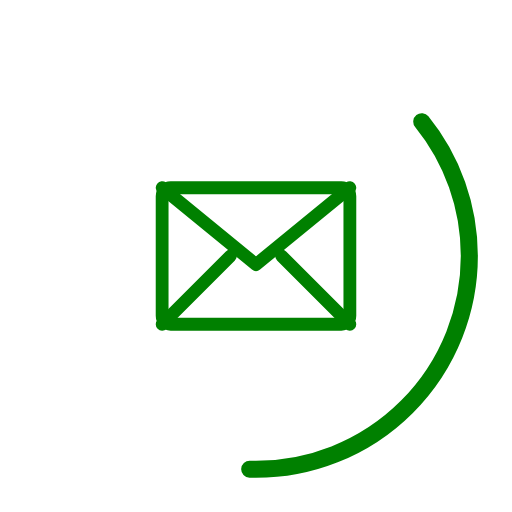
t = 0.00 s
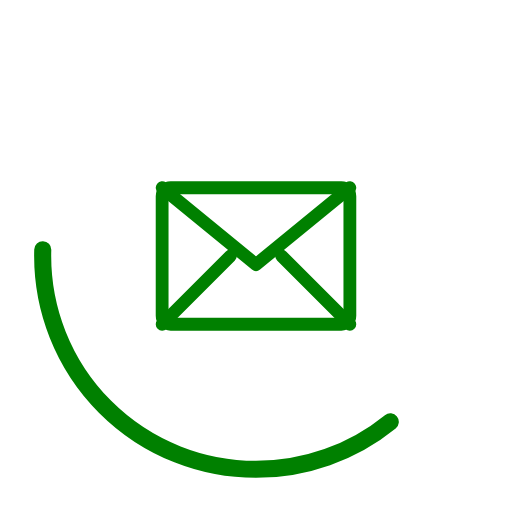
t = 0.25 s
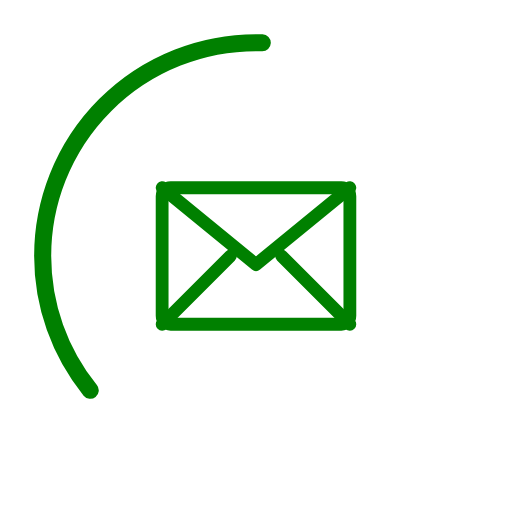
t = 0.50 s
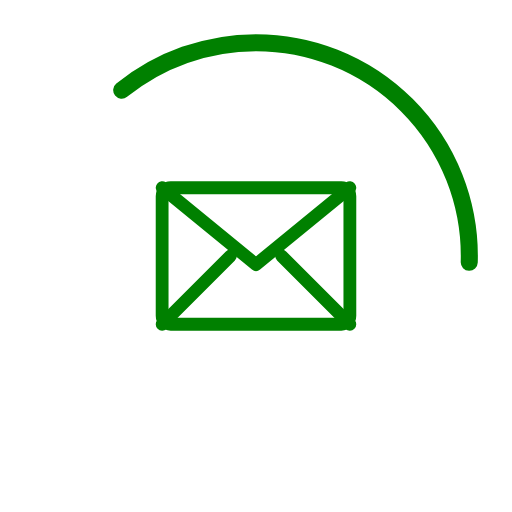
t = 0.75 s

The animated SVG that drew these frames (rendered in a browser with its animation timeline set to each time). Animation: 1 SMIL element (animateTransform=1); one cycle of 1.00 s, repeats indefinitely.

<svg
  width="120"
  height="120"
  viewBox="0 0 120 120"
  xmlns="http://www.w3.org/2000/svg">

  <circle
    cx="60"
    cy="60"
    r="50"
    fill="none"
    stroke="green"
    stroke-width="4"
    stroke-linecap="round"
    stroke-dasharray="80 200">

    <animateTransform
      attributeName="transform"
      type="rotate"
      from="0 60 60"
      to="360 60 60"
      dur="1s"
      repeatCount="indefinite" />
  </circle>

  <g
    stroke="green"
    stroke-width="3"
    fill="none"
    stroke-linecap="round"
    stroke-linejoin="round">

    <rect x="38" y="44" width="44" height="32" rx="2" />
    <path d="M38 44 L60 62 L82 44" />
    <path d="M38 76 L54 60" />
    <path d="M82 76 L66 60" />
  </g>
</svg>
